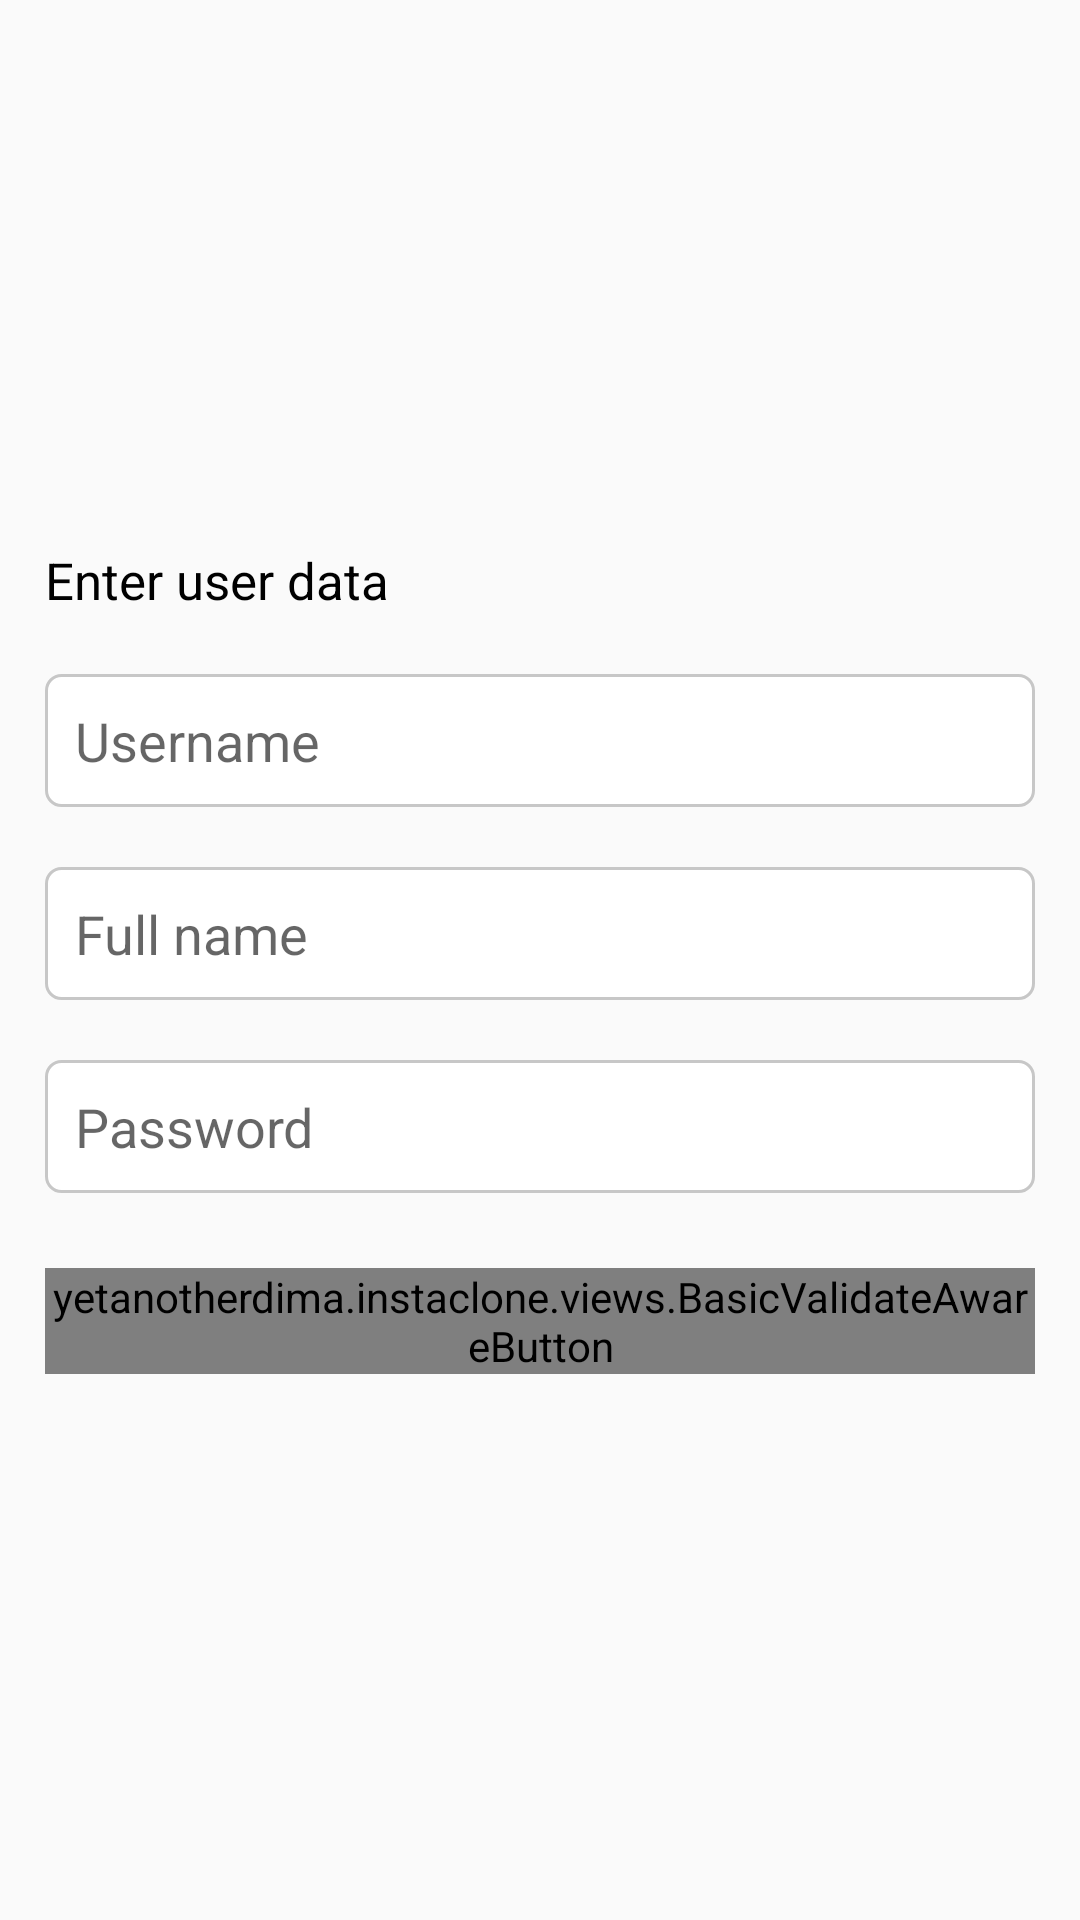

Produce the Android XML layout that renders to this screen, including the resource entries it uses.
<!-- AndroidManifest.xml: application theme AppTheme -->
<!-- res/layout/fragment_register_user_data.xml -->
<?xml version="1.0" encoding="utf-8"?>
<androidx.constraintlayout.widget.ConstraintLayout
            xmlns:android="http://schemas.android.com/apk/res/android"
            xmlns:app="http://schemas.android.com/apk/res-auto"
            android:orientation="vertical"
            android:layout_width="match_parent"
            android:layout_height="match_parent">
    <ImageView
        android:id="@+id/register_step_back"
        android:src="@drawable/ic_back"
        style="@style/toolbar_btn"
        app:layout_constraintTop_toTopOf="parent"
        app:layout_constraintLeft_toLeftOf="parent
"
    />
    <androidx.constraintlayout.widget.ConstraintLayout
        android:layout_width="match_parent"
        android:layout_height="wrap_content"
        app:layout_constraintTop_toTopOf="parent"
        app:layout_constraintLeft_toLeftOf="parent"
        app:layout_constraintBottom_toBottomOf="parent"
        app:layout_constraintRight_toRightOf="parent"
    >

        <TextView
            android:id="@+id/register_enter_user_data_label"
            android:text="Enter user data"
            style="@style/register_caption"
            app:layout_constraintTop_toTopOf="parent"
            app:layout_constraintLeft_toLeftOf="parent"
            app:layout_constraintRight_toRightOf="parent"
        />

        <EditText
            android:id="@+id/register_username_input"
            android:layout_width="match_parent"
            android:hint="Username"
            android:inputType="text"
            style="@style/login_input"
            app:layout_constraintTop_toBottomOf="@id/register_enter_user_data_label"
        />

        <EditText
            android:id="@+id/register_fullname_input"
            android:layout_width="match_parent"
            android:hint="Full name"
            android:inputType="text"
            style="@style/login_input"
            app:layout_constraintTop_toBottomOf="@id/register_username_input"
        />

        <EditText
            android:id="@+id/register_password_input"
            android:layout_width="match_parent"
            android:hint="Password"
            android:inputType="textPassword"
            style="@style/login_input"
            app:layout_constraintTop_toBottomOf="@id/register_fullname_input"
        />

        <yetanotherdima.instaclone.views.BasicValidateAwareButton
            android:id="@+id/register_btn"
            android:layout_width="match_parent"
            style="@style/login_btn"
            android:text="Register"
            app:layout_constraintTop_toBottomOf="@id/register_password_input"
        />
    </androidx.constraintlayout.widget.ConstraintLayout>
</androidx.constraintlayout.widget.ConstraintLayout>
<!-- resources referenced by this layout -->
<resources>
  <style name="login_btn">
          <item name="android:layout_width">match_parent</item>
          <item name="android:layout_height">wrap_content</item>
          <item name="android:layout_marginLeft">15dp</item>
          <item name="android:layout_marginRight">15dp</item>
          <item name="android:layout_marginTop">25dp</item>
          <item name="android:textColor">@color/login_button_color</item>
          <item name="android:textAllCaps">false</item>
          <item name="android:textSize">16sp</item>
          <item name="android:stateListAnimator">@animator/login_btn_animator</item>
          <item name="android:background">@drawable/login_button_bg
          </item>
      </style>
  <style name="login_input">
          <item name="android:layout_width">match_parent</item>
          <item name="android:layout_height">wrap_content</item>
          <item name="android:background">@drawable/login_input_bg</item>
          <item name="android:layout_marginLeft">15dp</item>
          <item name="android:layout_marginRight">15dp</item>
          <item name="android:layout_marginTop">20dp</item>
      </style>
  <style name="register_caption">
          <item name="android:layout_width">match_parent</item>
          <item name="android:layout_height">wrap_content</item>
          <item name="android:textColor">@color/black</item>
          <item name="android:textSize">17sp</item>
          <item name="android:layout_marginLeft">15dp</item>
      </style>
  <style name="toolbar_btn">
          <item name="android:layout_width">50dp</item>
          <item name="android:layout_height">@dimen/toolbar_height</item>
          <item name="android:padding">10dp</item>
      </style>
  <style name="AppTheme" parent="Theme.AppCompat.Light.NoActionBar">
          
          <item name="colorPrimary">@color/colorPrimary</item>
          <item name="colorPrimaryDark">@color/colorPrimaryDark</item>
          <item name="colorAccent">@color/colorAccent</item>
      </style>
  <!-- drawable login_button_bg (drawable) -->
  <?xml version="1.0" encoding="utf-8"?>
  <selector xmlns:android="http://schemas.android.com/apk/res/android">
      <item android:state_enabled="true">
          <shape android:shape="rectangle">
              <stroke android:width="0dp" />
              <solid android:color="@color/blue" />
              <corners android:radius="5dp" />
          </shape>
      </item>
      <item android:state_enabled="false">
          <shape android:shape="rectangle">
              <stroke android:width="1dp"
                      android:color="@color/grey"
              />
              <solid android:color="@color/white" />
              <corners android:radius="5dp" />
          </shape>
      </item>
  </selector>
  <!-- drawable login_input_bg (drawable) -->
  <?xml version="1.0" encoding="utf-8"?>
  <layer-list xmlns:android="http://schemas.android.com/apk/res/android">
      <item>
          <shape android:shape="rectangle">
              <solid android:color="@color/white" />
              <stroke android:color="@color/grey" android:width="1dp" />
              <corners android:radius="5dp" />
              <padding android:bottom="10dp"
                       android:left="10dp"
                       android:right="10dp"
                       android:top="10dp"
               ></padding>
          </shape>
      </item>
  </layer-list>
  <color name="black">#000000</color>
  <dimen name="toolbar_height">50dp</dimen>
  <color name="colorPrimary">#008577</color>
  <color name="colorPrimaryDark">#00574B</color>
  <color name="colorAccent">#D81B60</color>
  <color name="blue">#3897F0</color>
  <color name="grey">#C7C7C7</color>
  <color name="white">#FFFFFF</color>
</resources>
